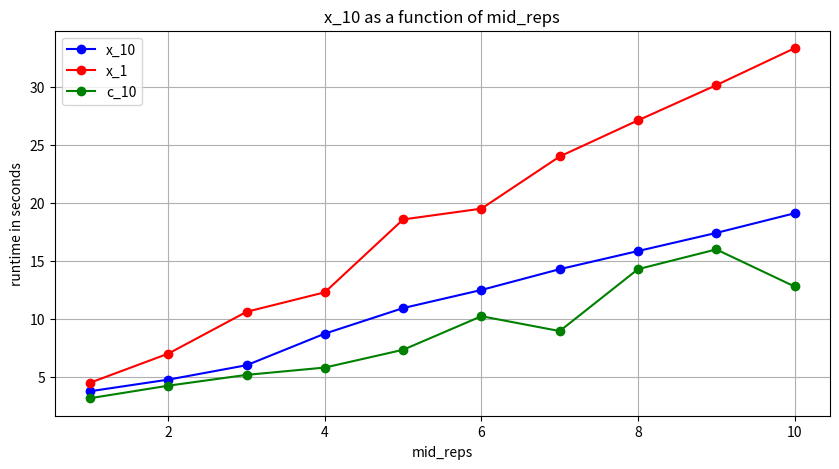

Python code for this plot:
#!/usr/bin/env python3

import matplotlib.pyplot as plt

x_10=[]
x_1=[]


x_10.append(03.80)
x_10.append(04.80)
x_10.append(06.04)
x_10.append(08.76)
x_10.append(10.96)
x_10.append(12.52)
x_10.append(14.31)
x_10.append(15.87)
x_10.append(17.43)
x_10.append(19.12)


x_1.append(04.53)
x_1.append(07.04)
x_1.append(10.64)
x_1.append(12.32)
x_1.append(18.59)
x_1.append(19.52)
x_1.append(24.01)
x_1.append(27.12)
x_1.append(30.15)
x_1.append(33.33)

c_10=[]


c_10.append(03.20)
c_10.append(04.28)
c_10.append(05.21)
c_10.append(05.84)
c_10.append(07.37)
c_10.append(10.26)
c_10.append(08.98)
c_10.append(14.31)
c_10.append(16.01)
c_10.append(12.82)



mid_reps=[x for x in range(1,11)]


# Plotting x_10
plt.figure(figsize=(10, 5))
plt.plot(mid_reps, x_10, marker='o', linestyle='-', color='b', label='x_10')
plt.title('x_10 as a function of mid_reps')
plt.xlabel('mid_reps')
plt.ylabel('runtime in seconds')


# Plotting x_1
plt.plot(mid_reps, x_1, marker='o', linestyle='-', color='r', label='x_1')


# Plotting x_1
plt.plot(mid_reps, c_10, marker='o', linestyle='-', color='g', label='c_10')
plt.legend()
plt.grid(True)
plt.savefig("c.png")
